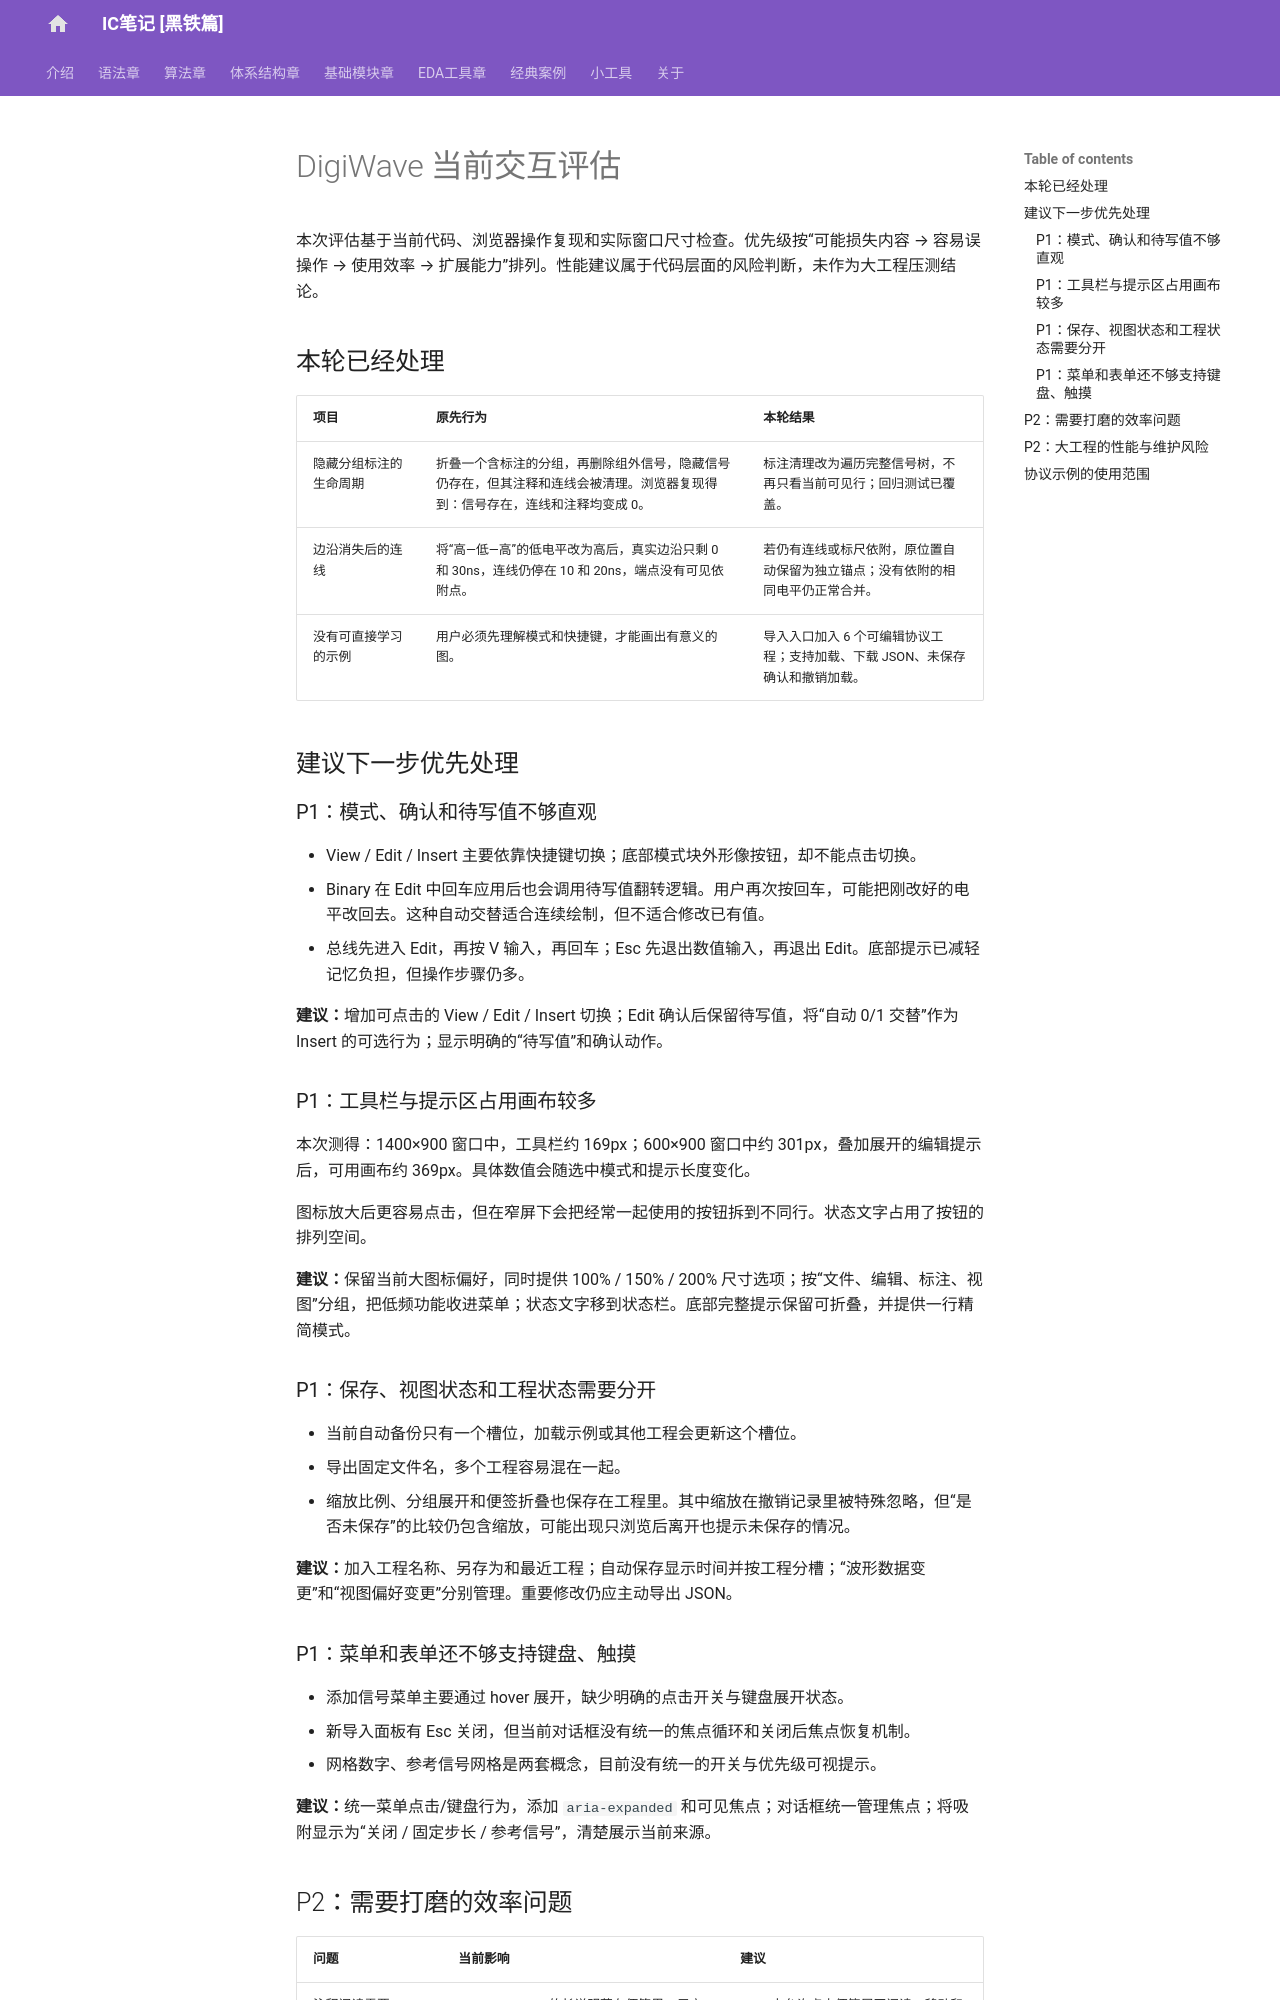

repository: SuperiorLQF/IC-Notes_Black-Iron-Series · page: digiwave/interaction-review/index.html · generator: mkdocs

# DigiWave 当前交互评估

本次评估基于当前代码、浏览器操作复现和实际窗口尺寸检查。优先级按“可能损失内容 → 容易误操作 → 使用效率 → 扩展能力”排列。性能建议属于代码层面的风险判断，未作为大工程压测结论。

## 本轮已经处理

| 项目 | 原先行为 | 本轮结果 |
| --- | --- | --- |
| 隐藏分组标注的生命周期 | 折叠一个含标注的分组，再删除组外信号，隐藏信号仍存在，但其注释和连线会被清理。浏览器复现得到：信号存在，连线和注释均变成 0。 | 标注清理改为遍历完整信号树，不再只看当前可见行；回归测试已覆盖。 |
| 边沿消失后的连线 | 将“高—低—高”的低电平改为高后，真实边沿只剩 0 和 30ns，连线仍停在 10 和 20ns，端点没有可见依附点。 | 若仍有连线或标尺依附，原位置自动保留为独立锚点；没有依附的相同电平仍正常合并。 |
| 没有可直接学习的示例 | 用户必须先理解模式和快捷键，才能画出有意义的图。 | 导入入口加入 6 个可编辑协议工程；支持加载、下载 JSON、未保存确认和撤销加载。 |

## 建议下一步优先处理

### P1：模式、确认和待写值不够直观

- View / Edit / Insert 主要依靠快捷键切换；底部模式块外形像按钮，却不能点击切换。
- Binary 在 Edit 中回车应用后也会调用待写值翻转逻辑。用户再次按回车，可能把刚改好的电平改回去。这种自动交替适合连续绘制，但不适合修改已有值。
- 总线先进入 Edit，再按 V 输入，再回车；Esc 先退出数值输入，再退出 Edit。底部提示已减轻记忆负担，但操作步骤仍多。

**建议：**增加可点击的 View / Edit / Insert 切换；Edit 确认后保留待写值，将“自动 0/1 交替”作为 Insert 的可选行为；显示明确的“待写值”和确认动作。

### P1：工具栏与提示区占用画布较多

本次测得：1400×900 窗口中，工具栏约 169px；600×900 窗口中约 301px，叠加展开的编辑提示后，可用画布约 369px。具体数值会随选中模式和提示长度变化。

图标放大后更容易点击，但在窄屏下会把经常一起使用的按钮拆到不同行。状态文字占用了按钮的排列空间。

**建议：**保留当前大图标偏好，同时提供 100% / 150% / 200% 尺寸选项；按“文件、编辑、标注、视图”分组，把低频功能收进菜单；状态文字移到状态栏。底部完整提示保留可折叠，并提供一行精简模式。

### P1：保存、视图状态和工程状态需要分开

- 当前自动备份只有一个槽位，加载示例或其他工程会更新这个槽位。
- 导出固定文件名，多个工程容易混在一起。
- 缩放比例、分组展开和便签折叠也保存在工程里。其中缩放在撤销记录里被特殊忽略，但“是否未保存”的比较仍包含缩放，可能出现只浏览后离开也提示未保存的情况。

**建议：**加入工程名称、另存为和最近工程；自动保存显示时间并按工程分槽；“波形数据变更”和“视图偏好变更”分别管理。重要修改仍应主动导出 JSON。

### P1：菜单和表单还不够支持键盘、触摸

- 添加信号菜单主要通过 hover 展开，缺少明确的点击开关与键盘展开状态。
- 新导入面板有 Esc 关闭，但当前对话框没有统一的焦点循环和关闭后焦点恢复机制。
- 网格数字、参考信号网格是两套概念，目前没有统一的开关与优先级可视提示。

**建议：**统一菜单点击/键盘行为，添加 `aria-expanded` 和可见焦点；对话框统一管理焦点；将吸附显示为“关闭 / 固定步长 / 参考信号”，清楚展示当前来源。
